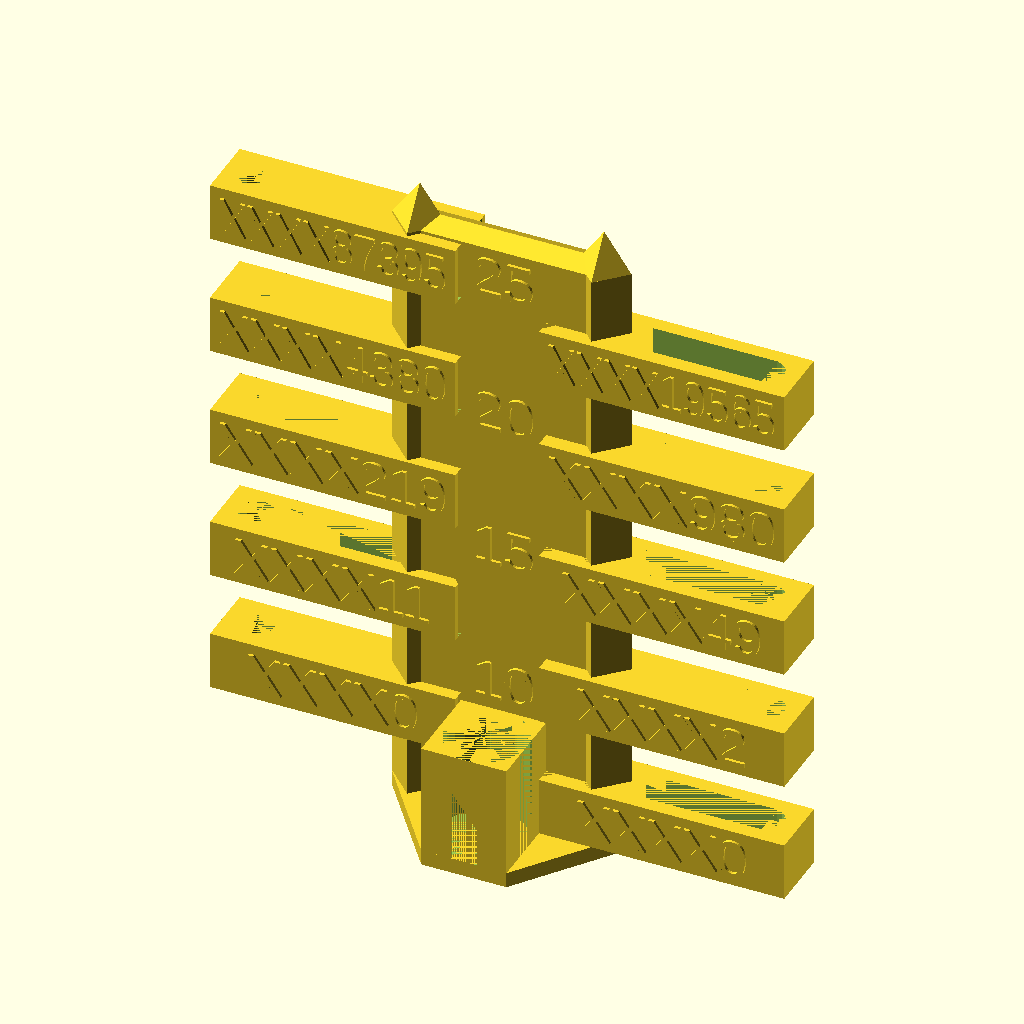
Cell 1: the model at its default parameters.
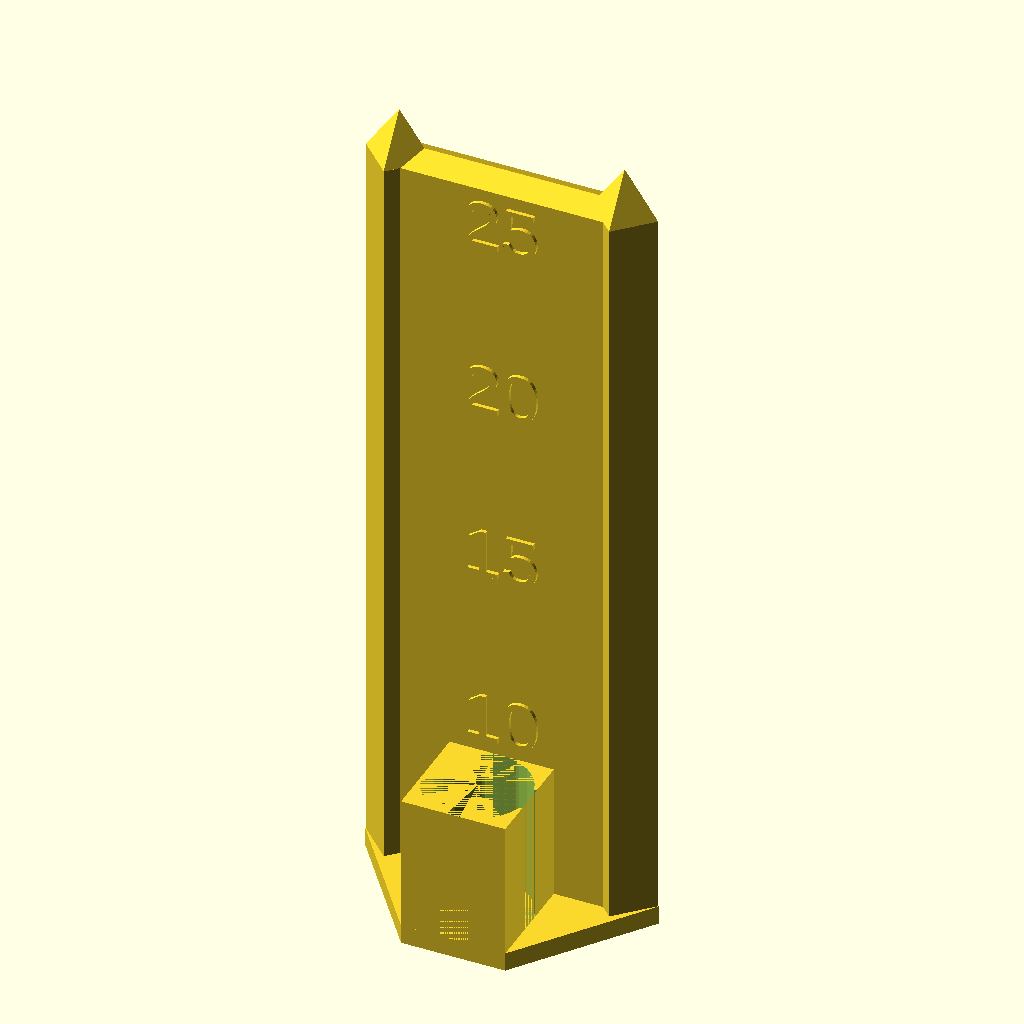
Cell 2: the same model with Type = "Tower".
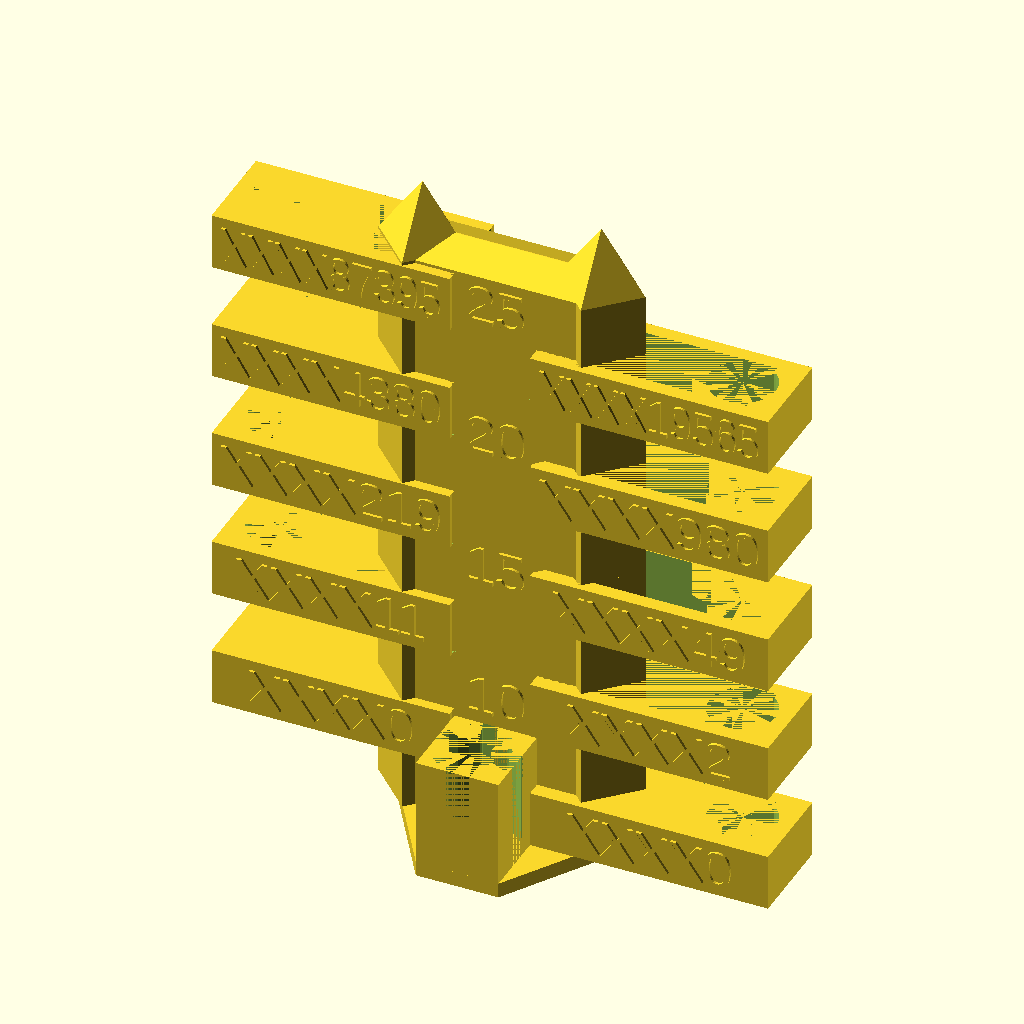
Cell 3: TowerY = 14 (everything else at default).
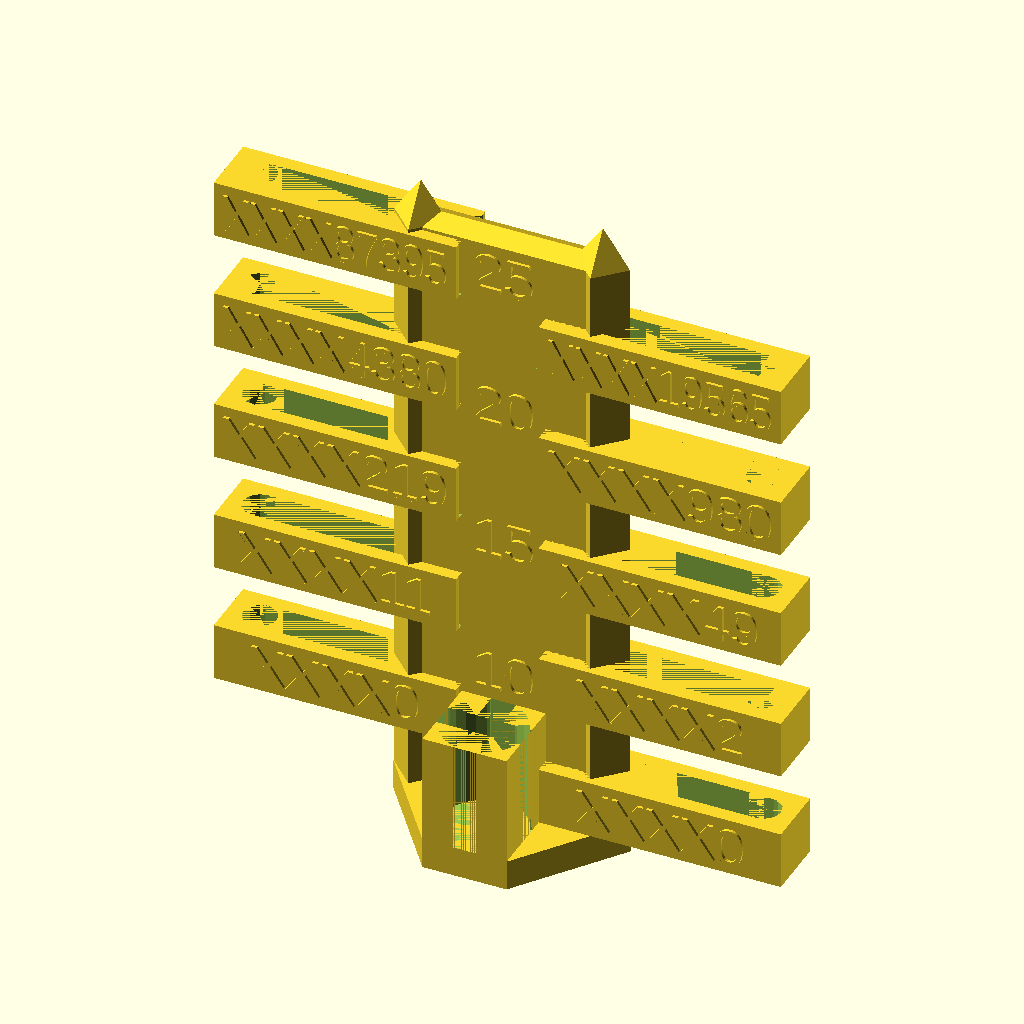
Cell 4 — TowerBase set to 6, the other parameters unchanged.
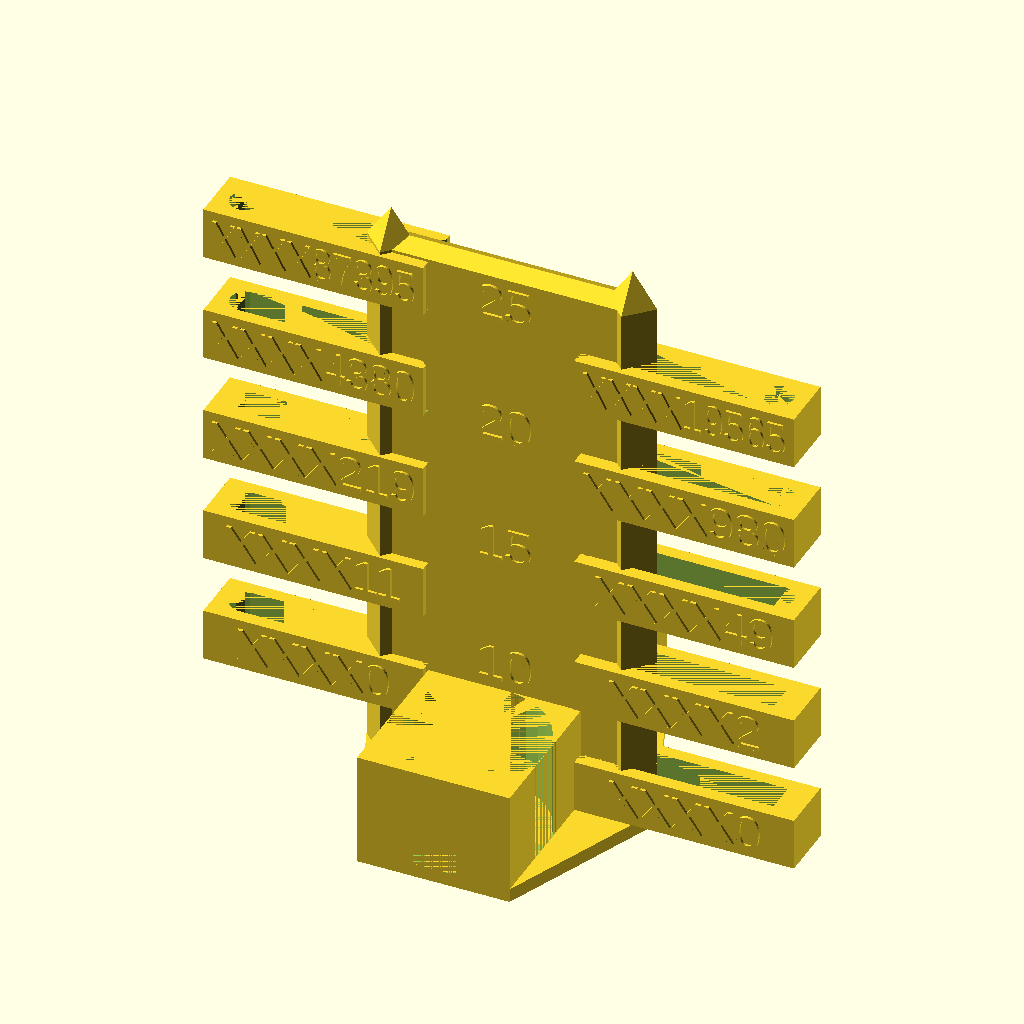
Cell 5 — CoinDiam set to 33, the other parameters unchanged.
All cells are drawn from the same view direction (rotation 55°, 0°, 25°, orthographic, colour scheme Cornfield), but the view is re-fitted for each cell, so position and scale can differ between cells as well as the parameter.
OpenSCAD source file inputs/thingiverse/files/thing-3237206/files/InitiativeTower.scad:
//Pegs are perfect
//Weight is MORE than neough but doesnt hinder function
//Coins could do with a little more clearance
//Height is sufficient
//Print failed towards the tower top. Insufficient anchorage.
//Consider larger base for plate adhesion reasons.
//As always, printer could deliver better quality.


/* [Output] */
// - Maximum Z of your printer
Headspace = 200;

// - Things to render
Type = "FitConfig"; // [Tower:Tower,OnePeg:One Peg,PegSet:Peg Series,FitConf:Fit Configuration (Don't print)!]


/* [Tower Shape] */
// - Tower thickness (mm)
TowerY = 7; 

// - Baseplate thickness (mm) (zero for no base)
TowerBase=3;

// - Diameter of the weight discs/coins (mm)
CoinDiam = 16.5;

// - Thickness of the weight discs/coins (mm)
CoinThk = 1.67;

// - Weight of each disc/coin (g)
CoinWt = 2.3;

// - Target mass of weight (g) (zero for no weights)
TargWt = 60;


/* [Peg Shape] */
// - thickness of each peg (mm)
PegThk = 3;

// - height of text (mm)
TextHt = 8;

// - Thickness of text (mm)
DetDep=0.6;

// - Length of each peg (mm)
PegX = 50;

// - Number of pegs on each side
Pegs = 10; //quantity of pegs

// - Peg/Peg Series Text
Label = "HERO";

// - Peg Batch Size
PegBatchN = 5;


/* [Hidden] */
PegZ  = TextHt+4;
PegFlat = 6; //flat section between notches
// - guide rib height
NotchHt = PegThk*0.6; //normal dist from tower surface
NotchSquare = sqrt(pow(TowerY+2*NotchHt,2)/2);
TowerX = CoinDiam+4*NotchHt+2*PegFlat;
TowerZ = PegZ*Pegs;
TurretZ = NotchSquare*1;

CoinStackZ=TargWt/2/CoinWt*CoinThk; 
PegY=PegThk*2+TowerY;
TowerTotalZ = TowerZ+TurretZ+TowerBase;

if(TowerTotalZ > Headspace) 
    text("Too Tall! Z=TowerBase+(TextHt+4)*Pegs+10");
else 
{
    if(Type=="Tower") Tower();
    if(Type=="OnePeg") Peg(Label);
    if(Type=="PegSet") BatchPegs(Label,PegBatchN);
    if(Type=="FitConfig") FitConfig();
}


module Tower() translate([0,0,TowerBase]) {
    difference() {
        translate([0,0,TowerZ/2]) {
            //body
            cube([TowerX,TowerY,TowerZ],center=true);
            //right guide
            translate([+TowerX/2,0]) rotate([0,0,45])
                cube([NotchSquare,NotchSquare,TowerZ],center=true);
            //left guide
            translate([-TowerX/2,0]) rotate([0,0,45])
                cube([NotchSquare,NotchSquare,TowerZ],center=true);
        }
    }
    //initiative markers
    StartHt=CoinStackZ+PegZ/2;
    TopHt=TowerZ-PegZ/2;
    UnitDist=(TopHt-StartHt)/3;
    for(i=[1:1:4]) {
        txt=str((i+1)*5,"");
        translate([0,-TowerY/2,StartHt+UnitDist*(i-1)]) rotate([90,0])
        linear_extrude(DetDep)
            text(txt,halign="center",valign="center",size=TextHt);
        translate([0,TowerY/2+DetDep,StartHt+UnitDist*(i-1)]) rotate([90,0,180])
        linear_extrude(DetDep)
            text(txt,halign="center",valign="center",size=TextHt);
    }
    
    difference() {
        //coin stack body
        translate([0,0,CoinStackZ/2])
            cube([CoinDiam,CoinDiam*2+TowerY,CoinStackZ],center=true);
        //back coin bin
        translate([0,TowerY/2+CoinDiam/2,CoinStackZ/2]) {
            cylinder(d=CoinDiam,CoinStackZ,center=true);
            cube([CoinDiam,CoinDiam*0.3,CoinStackZ],center=true);
            cube([CoinDiam*0.3,CoinDiam,CoinStackZ],center=true);
        }
        //front coin bin
        translate([0,-TowerY/2-CoinDiam/2,CoinStackZ/2]) {
            cylinder(d=CoinDiam,CoinStackZ,center=true);
            cube([CoinDiam,CoinDiam*0.3,CoinStackZ],center=true);
            cube([CoinDiam*0.3,CoinDiam,CoinStackZ],center=true);
        }
    }
    
    //tower tops
    translate([+TowerX/2,0,TowerZ])
        linear_extrude(TurretZ,scale=0.01) rotate(45)
            square(NotchSquare,center=true);
    translate([-TowerX/2,0,TowerZ])
        linear_extrude(TurretZ,scale=0.01) rotate(45)
            square(NotchSquare,center=true);
    translate([0,0,TowerZ])
        linear_extrude(TurretZ/4,scale=[1,0.01])
            square([TowerX,TowerY],center=true);
    //base
    X1=CoinDiam/2;
    X2=TowerX/2+NotchHt*3;
    Y=CoinDiam+TowerY/2;
    p=[[X2,0],[X1,Y],[-X1,Y],[-X2,0],[-X1,-Y],[X1,-Y]];
    rotate([0,180]) linear_extrude(TowerBase) polygon(p);
}

module Peg(txt="-") scale(0.95) {
    difference() {
        //body
        cube([PegX,PegY,PegZ]);
        //cavity
        translate([0,PegThk]) 
            cube([PegX-PegThk*2,TowerY,PegZ]);
        //cavity radius
        translate([PegX-PegThk-0.5*TowerY,PegY/2,0])
            cylinder(d=TowerY,PegZ);
        //end notch
        translate([0,PegY/2,PegZ/2]) rotate([0,0,45])
            cube([NotchSquare,NotchSquare,PegZ],center=true);
        //mid notch
        translate([NotchHt*2+PegFlat,PegY/2,PegZ/2]) rotate([0,0,45])
            cube([NotchSquare,NotchSquare,PegZ],center=true);
    }
    if(len(txt)>6) {
        translate([PegX/2,0,PegZ/2])
        resize([PegX-(PegZ-TextHt),0,0]) 
        rotate([90,0]) 
        linear_extrude(DetDep)
            text(txt,halign="center",valign="center",size=TextHt);
        translate([PegX/2,PegY,PegZ/2]) 
        resize([PegX-(PegZ-TextHt),0,0]) 
        rotate([90,0,180])
        linear_extrude(DetDep)
            text(txt,halign="center",valign="center",size=TextHt);
    }
    else {
    translate([PegX/2,0,PegZ/2]) 
        rotate([90,0]) linear_extrude(DetDep)
            text(txt,halign="center",valign="center",size=TextHt);
    translate([PegX/2,PegY,PegZ/2]) 
        rotate([90,0,180]) linear_extrude(DetDep)
            text(txt,halign="center",valign="center",size=TextHt);
    }
}

module FitConfig() {
    Tower();
    for(FooZ=[0:1:Pegs-1]) rotate(360*(FooZ/2-ceil(FooZ/2)))
        translate([-2*NotchHt-PegFlat+TowerX/2,-PegY/2,PegZ*FooZ+TowerBase]) {
            DemoLabel = str(floor(0.12345*pow(10,FooZ*0.65)));
            Peg(str("XXXX",DemoLabel));
        }
}

module BatchPegs(txt="TEST",qty=3) {
    for(i=[1:qty]){
        translate([0,(i-1)*PegY*1.3]) Peg(str(txt," #",i));
    }
}

echo(str("TowerZ=",TowerTotalZ));
Parameter table extracted from the source (name, type, default, range or options):
Headspace: number, default 200
Type: string, default "FitConfig", options "Tower", "OnePeg", "PegSet", "FitConf"
TowerY: number, default 7
TowerBase: number, default 3
CoinDiam: number, default 16.5
CoinThk: number, default 1.67
CoinWt: number, default 2.3
TargWt: number, default 60
PegThk: number, default 3
TextHt: number, default 8
DetDep: number, default 0.6
PegX: number, default 50
Pegs: number, default 10
Label: string, default "HERO"
PegBatchN: number, default 5
